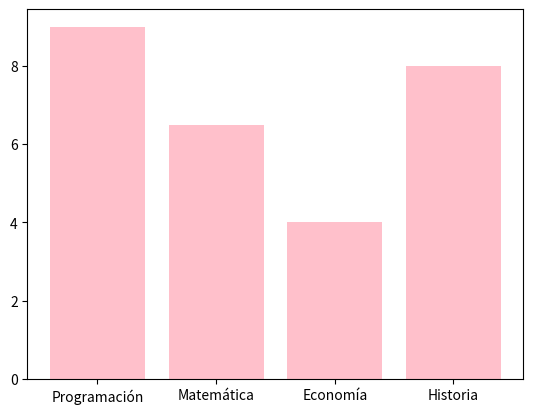

Python code for this plot:
# -*- coding: utf-8 -*-
"""ejercicio2.ipynb

Automatically generated by Colaboratory.

Original file is located at
    https://colab.research.google.com/<link-removed>

# Ejercicio 

Escribir una función que reciba una diccionario con las notas de las asignaturas de un curso y una cadena con el nombre de un color y devuelva un diagrama de barras de las notas en el color dado.

# Solución
"""

import matplotlib.pyplot as plt 

def diagrama_barras_notas(notas, color):
    '''Función que construye un diagrama de barras con las notas de las asignaturas de un curso.
    
    Parámetros:
        - notas: Es un diccionario formado por pares con clave el nombre de la asignaturay valor la nota.
        - color: Es una cadena con el color de las barras.
    
    Salida:
        - Un diagrama de barras con las notas del diccionario dado en el color dado.
    '''
    # Definimos la figura y los ejes del gráfico con Matplotlib
    fig, ax = plt.subplots()
    # Dibujamos las barras con las notas a partir del diccionario
    ax.bar(notas.keys(), notas.values(), color = color)
    # Devolvemos un objeto con los ejes y las barras que contienen
    return ax

notas = {'Programación':9, 'Matemática':6.5, 'Economía':4, 'Historia': 8}
diagrama_barras_notas(notas, 'pink')
plt.show()

